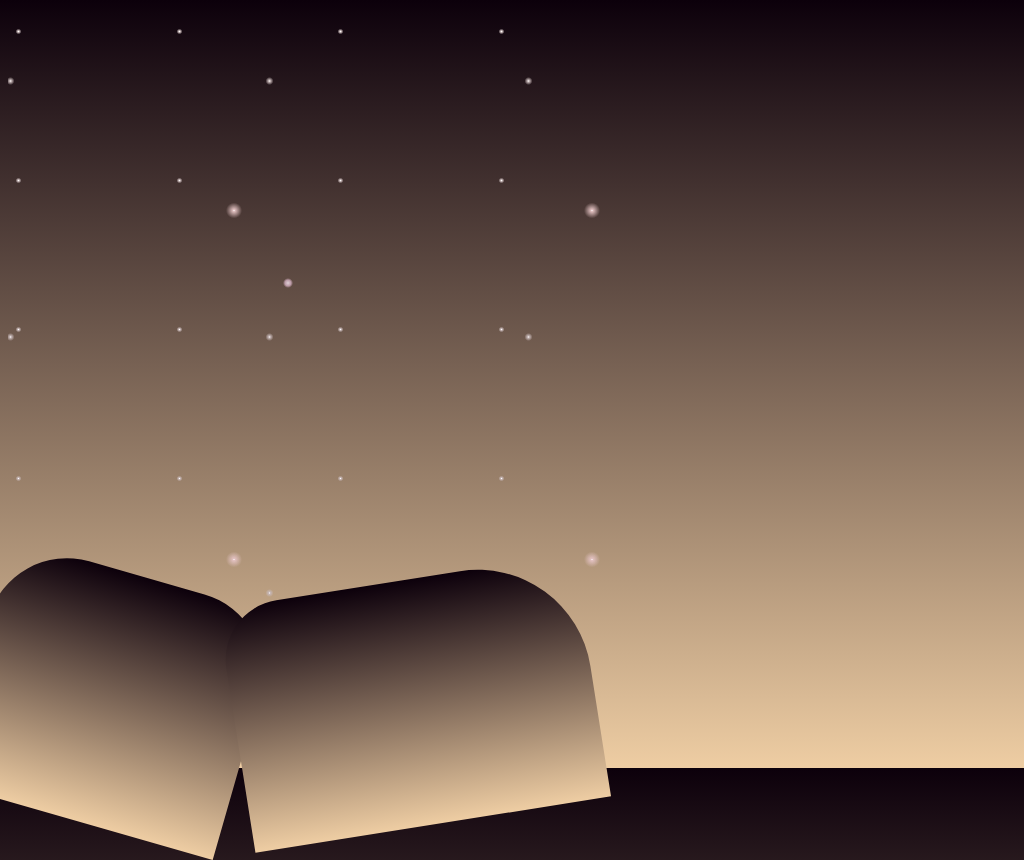

Here is a drawing made with CSS. Write the source that renders it.

<head>
    <style>
body {
    background: linear-gradient(to top, #EECDA3 , #0C000B);
}

.stars {
    width: 600px;
    height: 600px;
    background-image: radial-gradient(#DECFD5, #BB9AA7 3px, transparent 5px), radial-gradient(#FFFFFF, #E2C1C1 1px, transparent 8px), radial-gradient(#FFFFFF, #C7B8B8 1px, transparent 4px), radial-gradient(#FFFFFE, #C7B8B8 1px, transparent 3px);
    background-position: 0 0px, 47px 28px, 132px 201px, 91px 98px;
    background-size: 560px 550px, 358px 349px, 259px 256px, 161px 149px;
}

.stars:before {
    content: '';
    display: inline-block;
    width: 282px;
    height: 253px;
    margin-top: 558px;
    margin-left: -37px;
    border-top-left-radius: 81px;
    border-top-right-radius: 81px;
    transform: rotate(16deg);
    background: linear-gradient(to top, #EECDA3 , #0C000B)
}

.stars:after {
    content: '';
    display: inline-block;
    width: 360px;
    height: 246px;
    margin-top: 572px;
    margin-left: -19px;
    border-top-left-radius: 60px;
    border-top-right-radius: 114px;
    transform: rotate(-9deg);
    background: linear-gradient(to top, #EECDA3 , #0C000B)
}

    </style>
    <body>
        <div class="stars"></div>
    </body>
</head>
